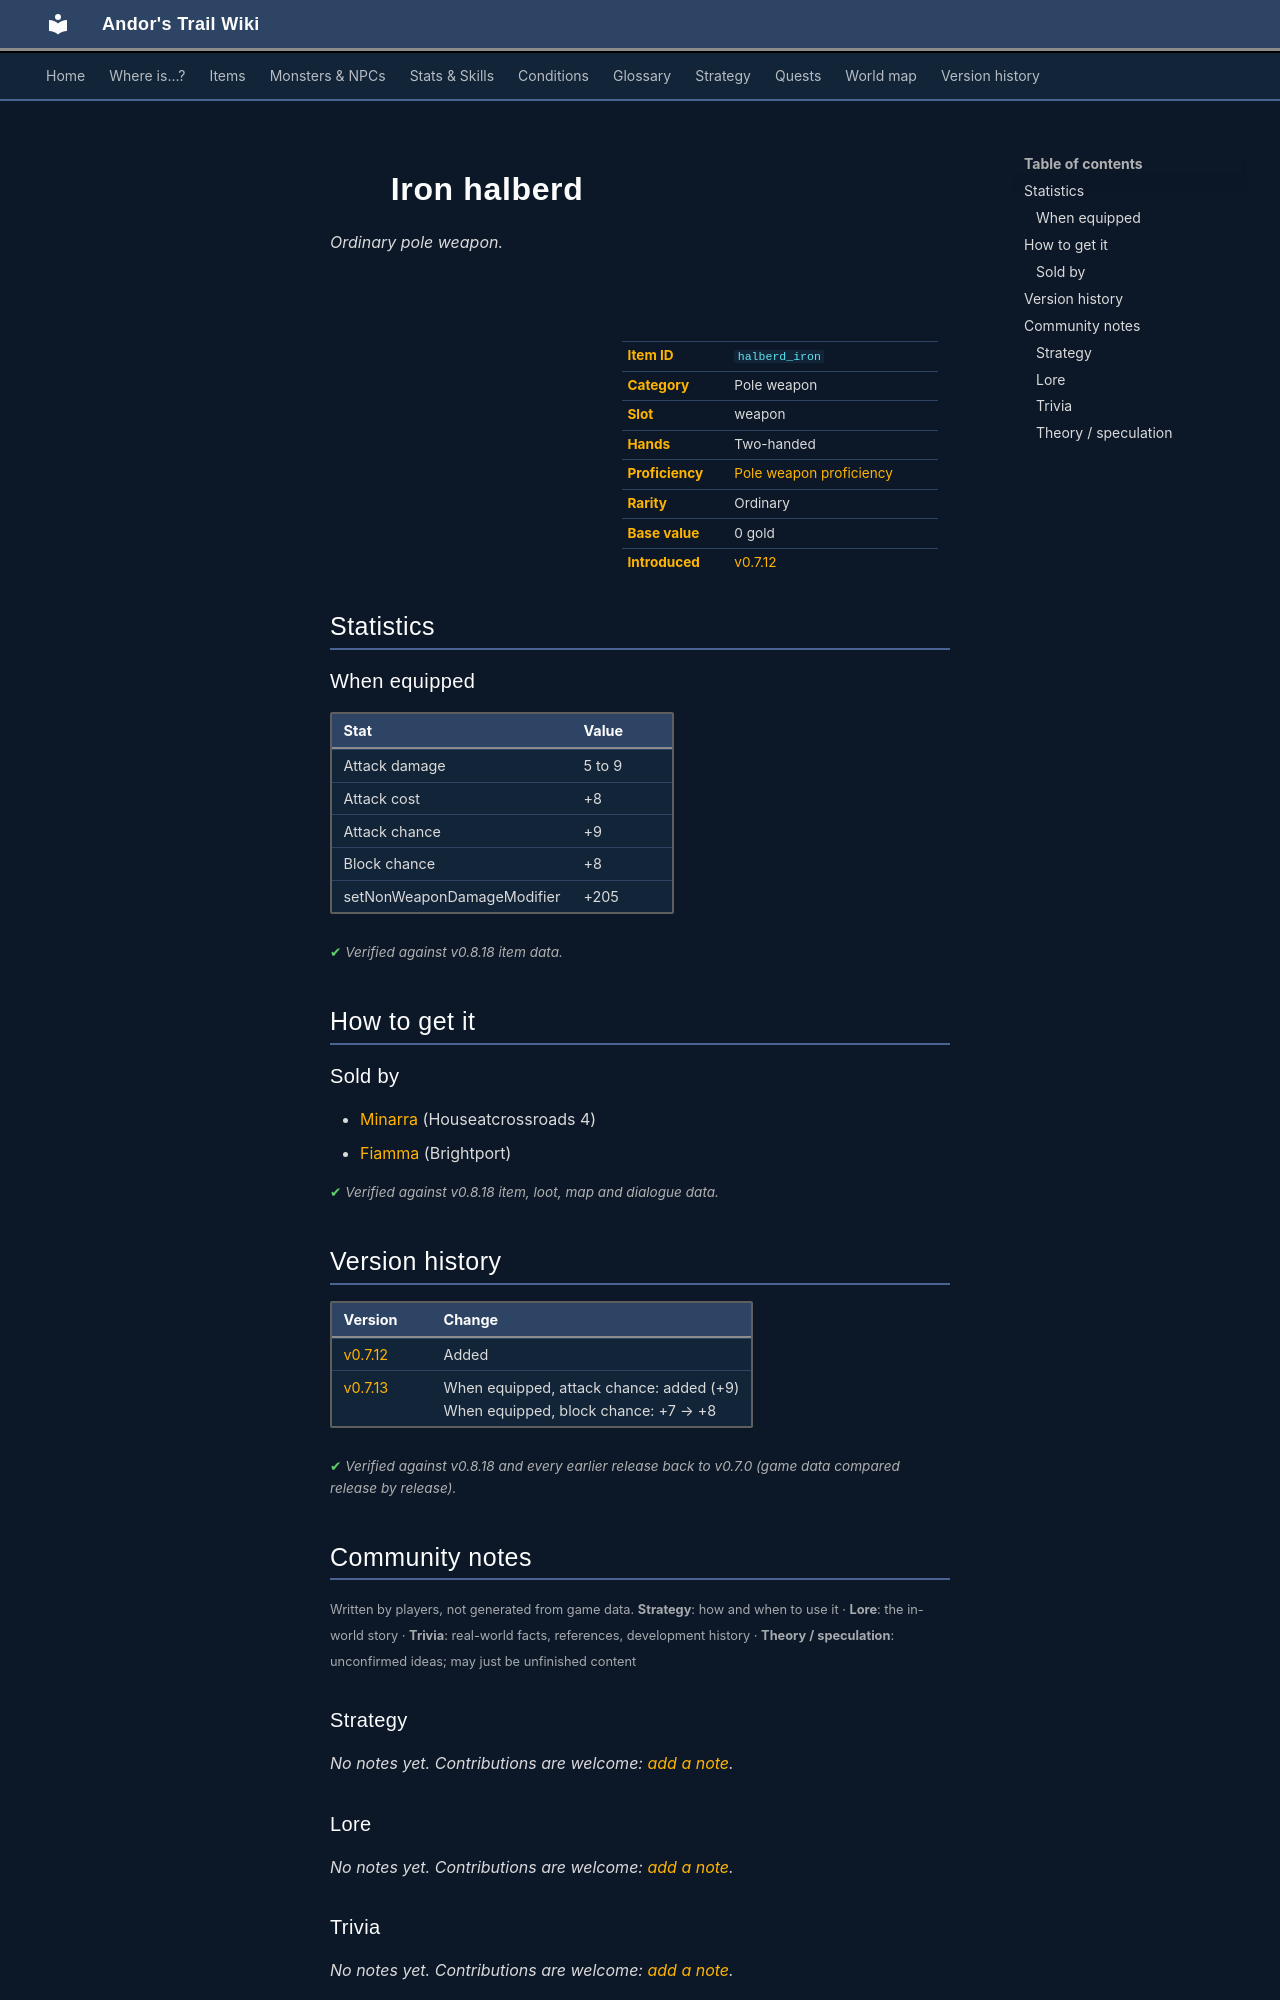

repository: asdfghjkl628/Andor-s-Trail-Wikiiii · page: items/halberd_iron/index.html · generator: mkdocs

---
description: "Iron halberd is a ordinary pole weapon in Andor's Trail (Attack damage 5 to 9, Attack cost +8, Attack chance +9, Block chance +8). How to get it: shops."
---

# ![](../assets/icons/items/items_weapons_3_56.png){ .sprite } Iron halberd

*Ordinary pole weapon.*

<div class="infobox" markdown>

<p class="ib-img"><img class="sprite" src="../../assets/icons/items/items_weapons_3_56.png" alt=""></p>

| | |
|---|---|
| **Item ID** | `halberd_iron` |
| **Category** | Pole weapon |
| **Slot** | weapon |
| **Hands** | Two-handed |
| **Proficiency** | [Pole weapon proficiency](../skills/weaponProficiencyPole.md) |
| **Rarity** | Ordinary |
| **Base value** | 0 gold |
| **Introduced** | [v0.7.12](../versions/0.7.12.md) |

</div>

## Statistics

### When equipped

| Stat | Value |
|---|---|
| Attack damage | 5 to 9 |
| Attack cost | +8 |
| Attack chance | +9 |
| Block chance | +8 |
| setNonWeaponDamageModifier | +205 |

<p class="verified">Verified against v0.8.18 item data.</p>

## How to get it

### Sold by

- [Minarra](../monsters/minarra.md) (Houseatcrossroads 4)
- [Fiamma](../monsters/brightportsmith.md) (Brightport)


<p class="verified">Verified against v0.8.18 item, loot, map and dialogue data.</p>


## Version history

| Version | Change |
|---|---|
| [v0.7.12](../versions/0.7.12.md) | Added |
| [v0.7.13](../versions/0.7.13.md) | When equipped, attack chance: added (+9)<br>When equipped, block chance: +7 → +8 |

<p class="verified">Verified against v0.8.18 and every earlier release back to v0.7.0 (game data compared release by release).</p>


## Community notes

<small>Written by players, not generated from game data. **Strategy**: how and when to use it · **Lore**: the in-world story · **Trivia**: real-world facts, references, development history · **Theory / speculation**: unconfirmed ideas; may just be unfinished content</small>

### Strategy

*No notes yet. Contributions are welcome: [add a note](https://github.com/asdfghjkl628/Andor-s-Trail-Wikiiii/new/main/notes/items?filename=halberd_iron.md&value=%23%23%20Strategy%0A%0A%3C%21--%20how%20and%20when%20to%20use%20it%20--%3E%0A%0A%23%23%20Lore%0A%0A%3C%21--%20the%20in-world%20story%20--%3E%0A%0A%23%23%20Trivia%0A%0A%3C%21--%20real-world%20facts%2C%20references%2C%20development%20history%20--%3E%0A%0A%23%23%20Theory%20/%20speculation%0A%0A%3C%21--%20unconfirmed%20ideas%3B%20may%20just%20be%20unfinished%20content%20--%3E%0A).*

### Lore

*No notes yet. Contributions are welcome: [add a note](https://github.com/asdfghjkl628/Andor-s-Trail-Wikiiii/new/main/notes/items?filename=halberd_iron.md&value=%23%23%20Strategy%0A%0A%3C%21--%20how%20and%20when%20to%20use%20it%20--%3E%0A%0A%23%23%20Lore%0A%0A%3C%21--%20the%20in-world%20story%20--%3E%0A%0A%23%23%20Trivia%0A%0A%3C%21--%20real-world%20facts%2C%20references%2C%20development%20history%20--%3E%0A%0A%23%23%20Theory%20/%20speculation%0A%0A%3C%21--%20unconfirmed%20ideas%3B%20may%20just%20be%20unfinished%20content%20--%3E%0A).*

### Trivia

*No notes yet. Contributions are welcome: [add a note](https://github.com/asdfghjkl628/Andor-s-Trail-Wikiiii/new/main/notes/items?filename=halberd_iron.md&value=%23%23%20Strategy%0A%0A%3C%21--%20how%20and%20when%20to%20use%20it%20--%3E%0A%0A%23%23%20Lore%0A%0A%3C%21--%20the%20in-world%20story%20--%3E%0A%0A%23%23%20Trivia%0A%0A%3C%21--%20real-world%20facts%2C%20references%2C%20development%20history%20--%3E%0A%0A%23%23%20Theory%20/%20speculation%0A%0A%3C%21--%20unconfirmed%20ideas%3B%20may%20just%20be%20unfinished%20content%20--%3E%0A).*
